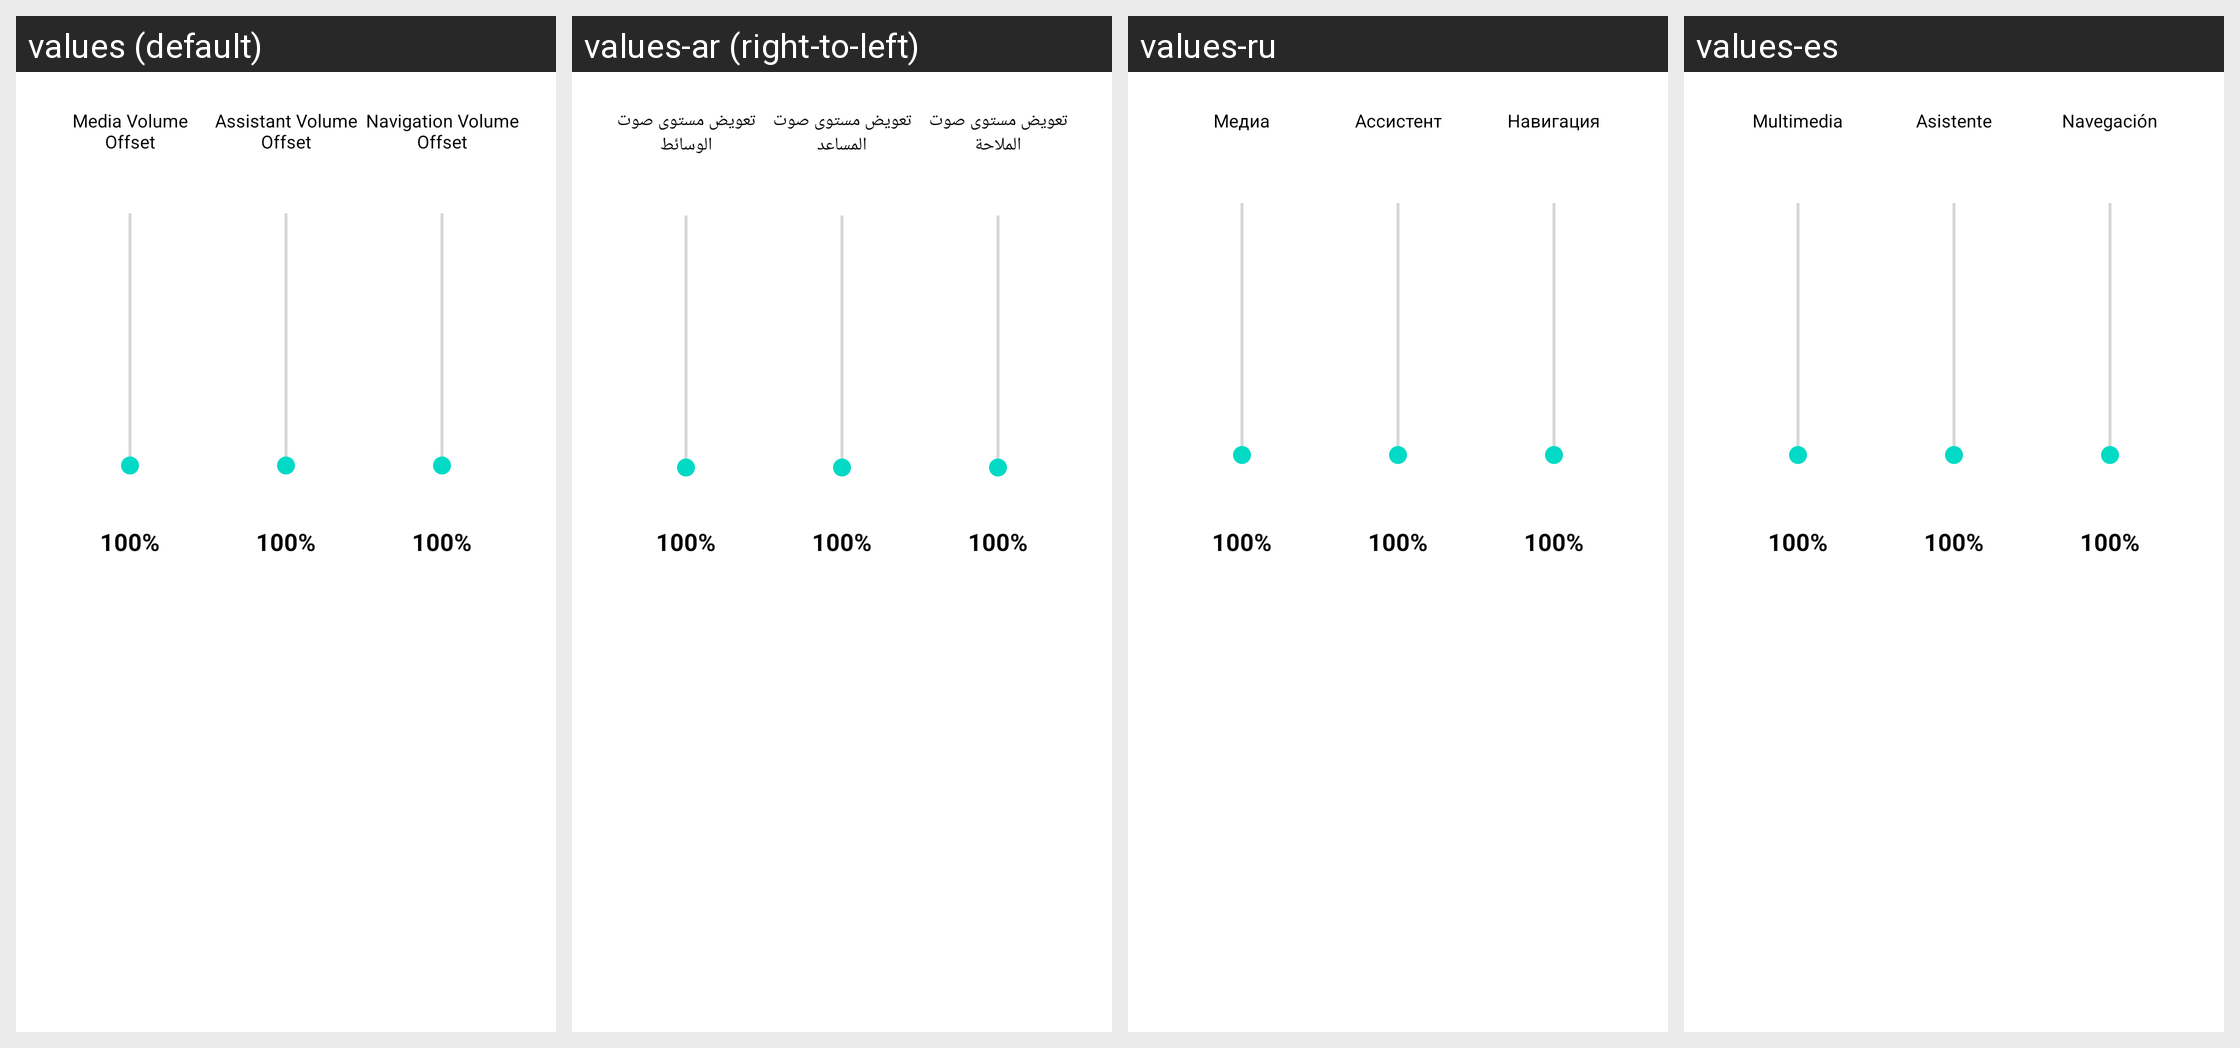

The Android screen above is rendered under several locales of the same app. Produce the string resources it draws, with the default and per-locale values.
Android screen res/layout/aa_dialog_audio_offsets.xml rendered under 4 locales, left to right: values (default), values-ar (right-to-left), values-ru, values-es. Device: Nexus 5 (rendered at 1080×1920; each locale shown at half size, 540×960, under a caption strip naming it); theme Theme.MaterialComponents.DayNight.NoActionBar.
Other locales in the repository, not shown: values-cs, values-de, values-es-rES, values-hu, values-it, values-ja, values-ka, values-ko, values-nl, values-pl, values-pt-rBR, values-ro, values-tr, values-uk, values-vi, values-zh-rCN, values-zh-rTW.
Strings drawn on this screen, with the default value and each locale's value (text and hints the layout hard-codes, and strings that could not be matched under every locale, appear in the picture but are not listed):

aa_media_volume_offset
  values: Media Volume Offset
  values-ar: تعويض مستوى صوت الوسائط
  values-ru: Медиа
  values-es: Multimedia

aa_assistant_volume_offset
  values: Assistant Volume Offset
  values-ar: تعويض مستوى صوت المساعد
  values-ru: Ассистент
  values-es: Asistente

aa_navigation_volume_offset
  values: Navigation Volume Offset
  values-ar: تعويض مستوى صوت الملاحة
  values-ru: Навигация
  values-es: Navegación
